Image classification data set "cattle breed50.v1i.folder" (Shailesh7772/Image-Based-Cattle-Breed-Classification on GitHub). Class labels (7): Bachaur, Badri, Bargur, Belahi, Binjharpuri, Brahmaputra, Chilika.

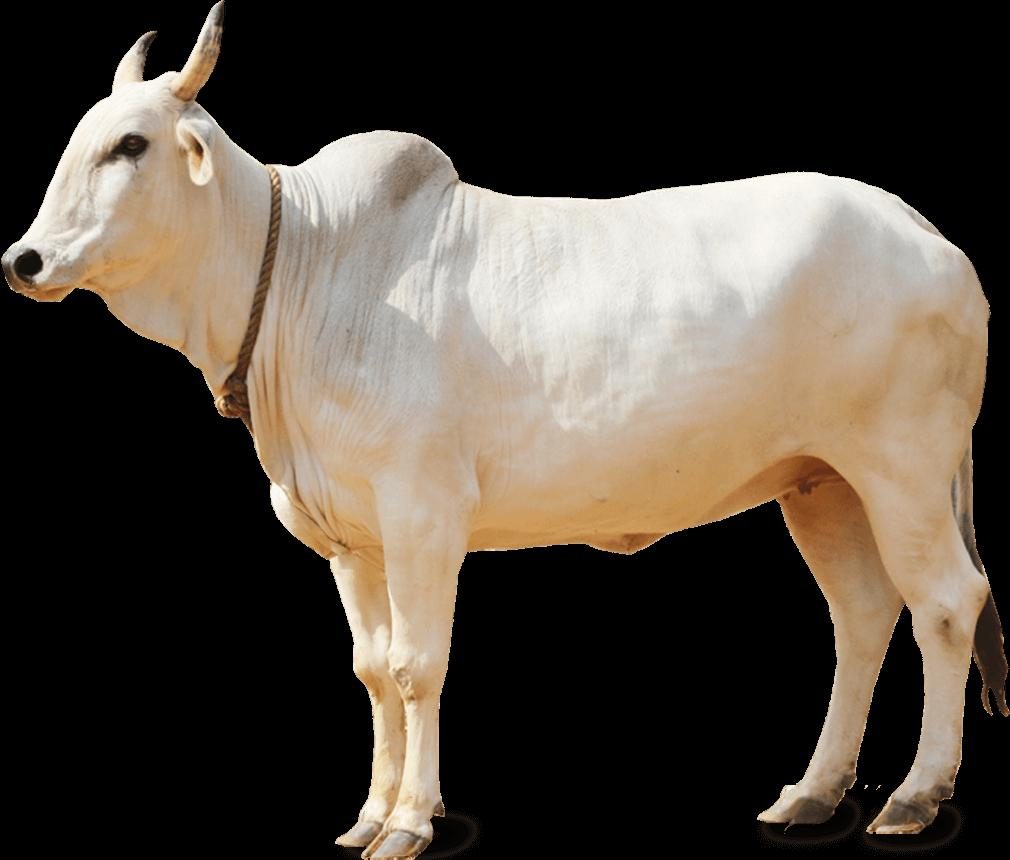
Label: Binjharpuri

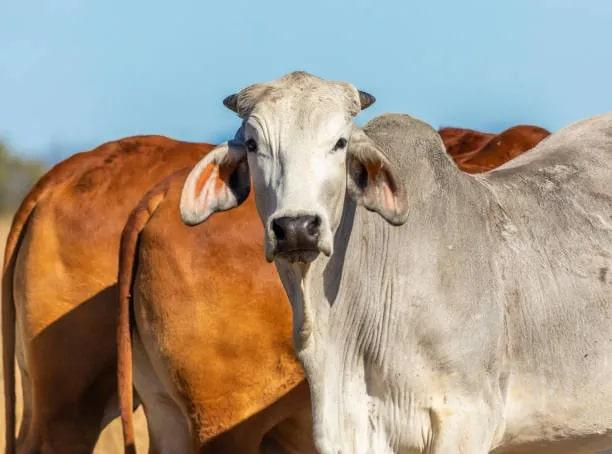
Label: Brahmaputra

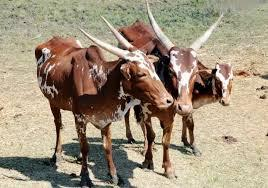
Label: Bargur

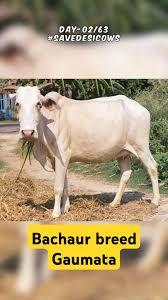
Label: Bachaur

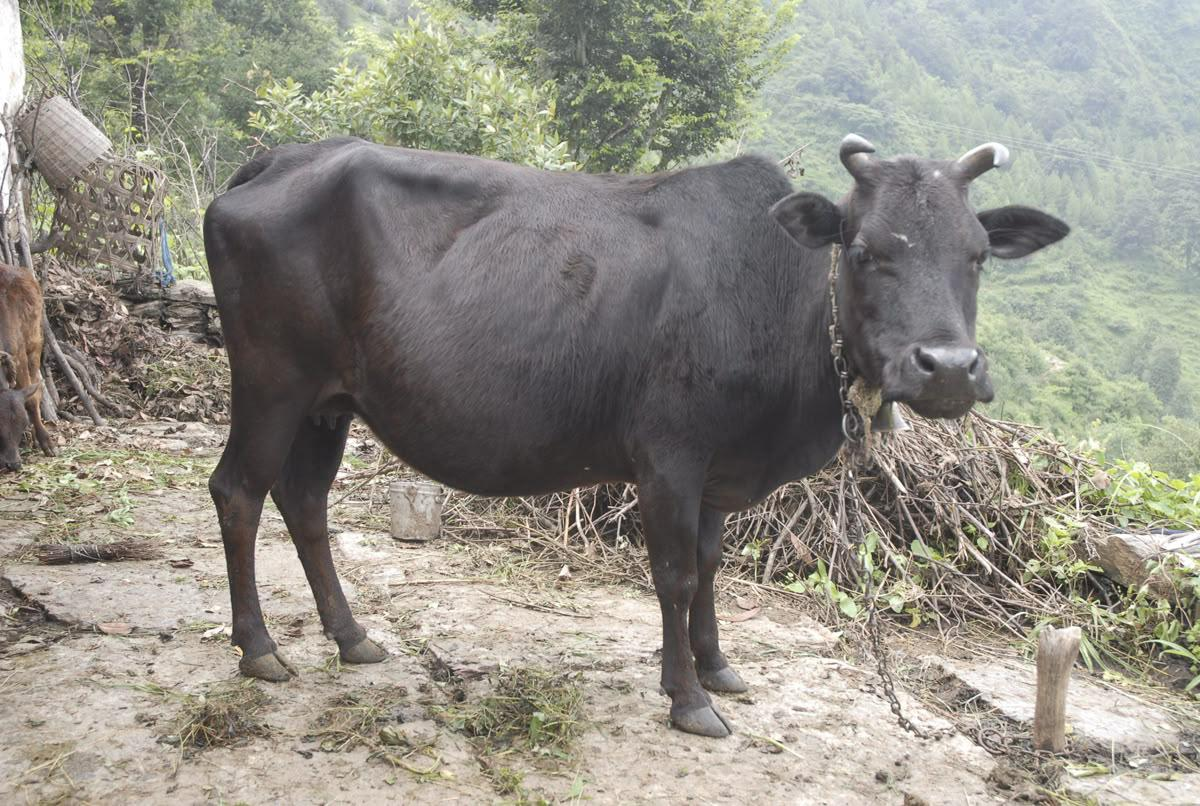
Label: Badri

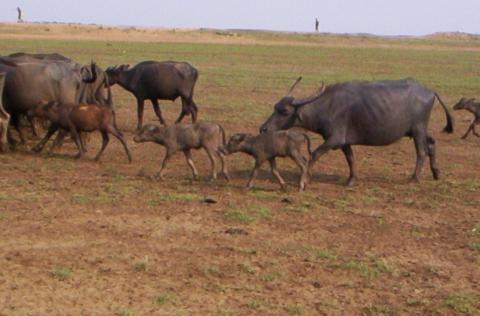
Label: Chilika
